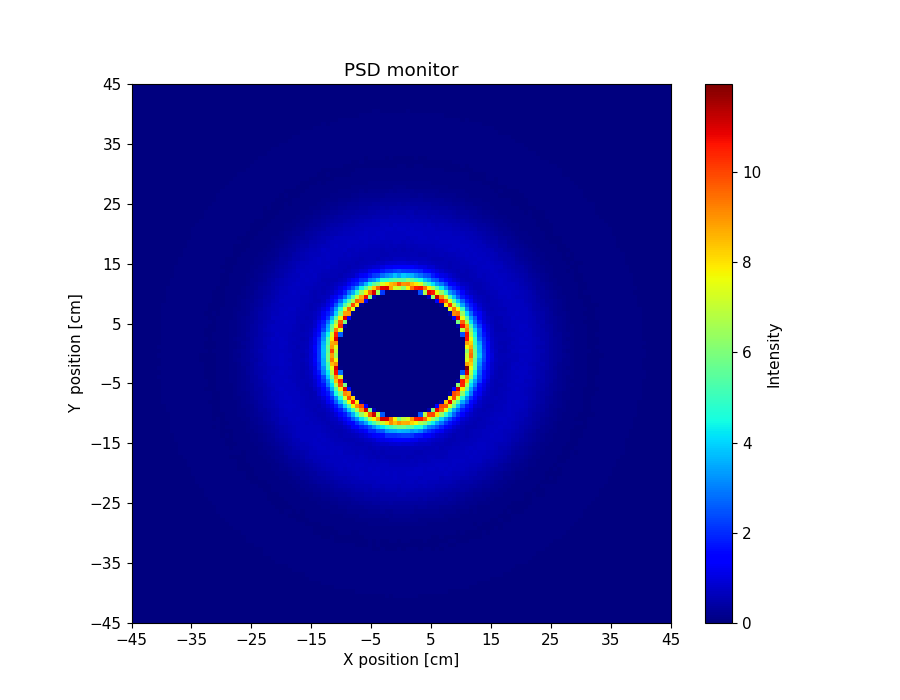

The data file committed next to this chart (first rows):
x_axis, Intensity, Error
0.000000000000000000e+00, 0.000000000000000000e+00, 0.000000000000000000e+00, 0.000000000000000000e+00, 0.000000000000000000e+00, 0.000000000000000000e+00, 0.000000000000000000e+00, 0.000000000000000000e+00, 0.000000000000000000e+00, 0.000000000000000000e+00, 0.000000000000000000e+00, 0.000000000000000000e+00, 0.000000000000000000e+00, 0.000000000000000000e+00, 0.000000000000000000e+00, 0.000000000000000000e+00, 0.000000000000000000e+00, 0.000000000000000000e+00, 0.000000000000000000e+00, 0.000000000000000000e+00, 0.000000000000000000e+00, 0.000000000000000000e+00, 0.000000000000000000e+00, 0.000000000000000000e+00
0.000000000000000000e+00, 0.000000000000000000e+00, 0.000000000000000000e+00, 0.000000000000000000e+00, 0.000000000000000000e+00, 0.000000000000000000e+00, 0.000000000000000000e+00, 0.000000000000000000e+00, 0.000000000000000000e+00, 0.000000000000000000e+00, 0.000000000000000000e+00, 0.000000000000000000e+00, 0.000000000000000000e+00, 0.000000000000000000e+00, 0.000000000000000000e+00, 0.000000000000000000e+00, 0.000000000000000000e+00, 0.000000000000000000e+00, 0.000000000000000000e+00, 0.000000000000000000e+00, 0.000000000000000000e+00, 0.000000000000000000e+00, 0.000000000000000000e+00, 0.000000000000000000e+00
0.000000000000000000e+00, 0.000000000000000000e+00, 0.000000000000000000e+00, 0.000000000000000000e+00, 0.000000000000000000e+00, 0.000000000000000000e+00, 0.000000000000000000e+00, 0.000000000000000000e+00, 0.000000000000000000e+00, 0.000000000000000000e+00, 0.000000000000000000e+00, 0.000000000000000000e+00, 0.000000000000000000e+00, 0.000000000000000000e+00, 0.000000000000000000e+00, 0.000000000000000000e+00, 0.000000000000000000e+00, 0.000000000000000000e+00, 0.000000000000000000e+00, 0.000000000000000000e+00, 0.000000000000000000e+00, 0.000000000000000000e+00, 0.000000000000000000e+00, 0.000000000000000000e+00
0.000000000000000000e+00, 0.000000000000000000e+00, 0.000000000000000000e+00, 0.000000000000000000e+00, 0.000000000000000000e+00, 0.000000000000000000e+00, 0.000000000000000000e+00, 0.000000000000000000e+00, 0.000000000000000000e+00, 0.000000000000000000e+00, 0.000000000000000000e+00, 0.000000000000000000e+00, 0.000000000000000000e+00, 0.000000000000000000e+00, 0.000000000000000000e+00, 0.000000000000000000e+00, 0.000000000000000000e+00, 0.000000000000000000e+00, 0.000000000000000000e+00, 0.000000000000000000e+00, 0.000000000000000000e+00, 0.000000000000000000e+00, 0.000000000000000000e+00, 0.000000000000000000e+00
0.000000000000000000e+00, 0.000000000000000000e+00, 0.000000000000000000e+00, 0.000000000000000000e+00, 0.000000000000000000e+00, 0.000000000000000000e+00, 0.000000000000000000e+00, 0.000000000000000000e+00, 0.000000000000000000e+00, 0.000000000000000000e+00, 0.000000000000000000e+00, 0.000000000000000000e+00, 0.000000000000000000e+00, 0.000000000000000000e+00, 0.000000000000000000e+00, 0.000000000000000000e+00, 0.000000000000000000e+00, 0.000000000000000000e+00, 0.000000000000000000e+00, 0.000000000000000000e+00, 0.000000000000000000e+00, 0.000000000000000000e+00, 0.000000000000000000e+00, 0.000000000000000000e+00
0.000000000000000000e+00, 0.000000000000000000e+00, 0.000000000000000000e+00, 0.000000000000000000e+00, 0.000000000000000000e+00, 0.000000000000000000e+00, 0.000000000000000000e+00, 0.000000000000000000e+00, 0.000000000000000000e+00, 0.000000000000000000e+00, 0.000000000000000000e+00, 0.000000000000000000e+00, 0.000000000000000000e+00, 0.000000000000000000e+00, 0.000000000000000000e+00, 0.000000000000000000e+00, 0.000000000000000000e+00, 0.000000000000000000e+00, 0.000000000000000000e+00, 0.000000000000000000e+00, 0.000000000000000000e+00, 0.000000000000000000e+00, 0.000000000000000000e+00, 0.000000000000000000e+00
0.000000000000000000e+00, 0.000000000000000000e+00, 0.000000000000000000e+00, 0.000000000000000000e+00, 0.000000000000000000e+00, 0.000000000000000000e+00, 0.000000000000000000e+00, 0.000000000000000000e+00, 0.000000000000000000e+00, 0.000000000000000000e+00, 0.000000000000000000e+00, 0.000000000000000000e+00, 0.000000000000000000e+00, 0.000000000000000000e+00, 0.000000000000000000e+00, 0.000000000000000000e+00, 0.000000000000000000e+00, 0.000000000000000000e+00, 0.000000000000000000e+00, 0.000000000000000000e+00, 0.000000000000000000e+00, 0.000000000000000000e+00, 0.000000000000000000e+00, 0.000000000000000000e+00
0.000000000000000000e+00, 0.000000000000000000e+00, 0.000000000000000000e+00, 0.000000000000000000e+00, 0.000000000000000000e+00, 0.000000000000000000e+00, 0.000000000000000000e+00, 0.000000000000000000e+00, 0.000000000000000000e+00, 0.000000000000000000e+00, 0.000000000000000000e+00, 0.000000000000000000e+00, 0.000000000000000000e+00, 0.000000000000000000e+00, 0.000000000000000000e+00, 0.000000000000000000e+00, 0.000000000000000000e+00, 0.000000000000000000e+00, 0.000000000000000000e+00, 0.000000000000000000e+00, 0.000000000000000000e+00, 0.000000000000000000e+00, 0.000000000000000000e+00, 0.000000000000000000e+00
0.000000000000000000e+00, 0.000000000000000000e+00, 0.000000000000000000e+00, 0.000000000000000000e+00, 0.000000000000000000e+00, 0.000000000000000000e+00, 0.000000000000000000e+00, 0.000000000000000000e+00, 0.000000000000000000e+00, 0.000000000000000000e+00, 0.000000000000000000e+00, 0.000000000000000000e+00, 0.000000000000000000e+00, 0.000000000000000000e+00, 0.000000000000000000e+00, 0.000000000000000000e+00, 0.000000000000000000e+00, 0.000000000000000000e+00, 0.000000000000000000e+00, 0.000000000000000000e+00, 0.000000000000000000e+00, 0.000000000000000000e+00, 0.000000000000000000e+00, 0.000000000000000000e+00
0.000000000000000000e+00, 0.000000000000000000e+00, 0.000000000000000000e+00, 0.000000000000000000e+00, 0.000000000000000000e+00, 0.000000000000000000e+00, 0.000000000000000000e+00, 0.000000000000000000e+00, 0.000000000000000000e+00, 0.000000000000000000e+00, 0.000000000000000000e+00, 0.000000000000000000e+00, 0.000000000000000000e+00, 0.000000000000000000e+00, 0.000000000000000000e+00, 0.000000000000000000e+00, 0.000000000000000000e+00, 0.000000000000000000e+00, 0.000000000000000000e+00, 0.000000000000000000e+00, 0.000000000000000000e+00, 0.000000000000000000e+00, 0.000000000000000000e+00, 0.000000000000000000e+00
0.000000000000000000e+00, 0.000000000000000000e+00, 0.000000000000000000e+00, 0.000000000000000000e+00, 0.000000000000000000e+00, 0.000000000000000000e+00, 0.000000000000000000e+00, 0.000000000000000000e+00, 0.000000000000000000e+00, 0.000000000000000000e+00, 0.000000000000000000e+00, 0.000000000000000000e+00, 0.000000000000000000e+00, 0.000000000000000000e+00, 0.000000000000000000e+00, 0.000000000000000000e+00, 0.000000000000000000e+00, 0.000000000000000000e+00, 0.000000000000000000e+00, 0.000000000000000000e+00, 0.000000000000000000e+00, 0.000000000000000000e+00, 0.000000000000000000e+00, 0.000000000000000000e+00
0.000000000000000000e+00, 0.000000000000000000e+00, 0.000000000000000000e+00, 0.000000000000000000e+00, 0.000000000000000000e+00, 0.000000000000000000e+00, 0.000000000000000000e+00, 0.000000000000000000e+00, 0.000000000000000000e+00, 0.000000000000000000e+00, 0.000000000000000000e+00, 0.000000000000000000e+00, 0.000000000000000000e+00, 0.000000000000000000e+00, 0.000000000000000000e+00, 0.000000000000000000e+00, 0.000000000000000000e+00, 0.000000000000000000e+00, 0.000000000000000000e+00, 0.000000000000000000e+00, 0.000000000000000000e+00, 0.000000000000000000e+00, 0.000000000000000000e+00, 3.258619192999999913e-05
0.000000000000000000e+00, 0.000000000000000000e+00, 0.000000000000000000e+00, 0.000000000000000000e+00, 0.000000000000000000e+00, 0.000000000000000000e+00, 0.000000000000000000e+00, 0.000000000000000000e+00, 0.000000000000000000e+00, 0.000000000000000000e+00, 0.000000000000000000e+00, 0.000000000000000000e+00, 0.000000000000000000e+00, 0.000000000000000000e+00, 0.000000000000000000e+00, 0.000000000000000000e+00, 0.000000000000000000e+00, 0.000000000000000000e+00, 0.000000000000000000e+00, 0.000000000000000000e+00, 0.000000000000000000e+00, 0.000000000000000000e+00, 1.474315451000000051e-06, 8.110974864000000195e-04
0.000000000000000000e+00, 0.000000000000000000e+00, 0.000000000000000000e+00, 0.000000000000000000e+00, 0.000000000000000000e+00, 0.000000000000000000e+00, 0.000000000000000000e+00, 0.000000000000000000e+00, 0.000000000000000000e+00, 0.000000000000000000e+00, 0.000000000000000000e+00, 0.000000000000000000e+00, 0.000000000000000000e+00, 0.000000000000000000e+00, 0.000000000000000000e+00, 0.000000000000000000e+00, 0.000000000000000000e+00, 0.000000000000000000e+00, 0.000000000000000000e+00, 0.000000000000000000e+00, 0.000000000000000000e+00, 6.084377117999999933e-05, 6.752616812999999484e-04, 2.628494656999999859e-03
0.000000000000000000e+00, 0.000000000000000000e+00, 0.000000000000000000e+00, 0.000000000000000000e+00, 0.000000000000000000e+00, 0.000000000000000000e+00, 0.000000000000000000e+00, 0.000000000000000000e+00, 0.000000000000000000e+00, 0.000000000000000000e+00, 0.000000000000000000e+00, 0.000000000000000000e+00, 0.000000000000000000e+00, 0.000000000000000000e+00, 0.000000000000000000e+00, 0.000000000000000000e+00, 0.000000000000000000e+00, 0.000000000000000000e+00, 0.000000000000000000e+00, 0.000000000000000000e+00, 5.854988305000000261e-05, 1.272883251999999904e-03, 3.026290122000000003e-03, 5.658580005000000274e-03
0.000000000000000000e+00, 0.000000000000000000e+00, 0.000000000000000000e+00, 0.000000000000000000e+00, 0.000000000000000000e+00, 0.000000000000000000e+00, 0.000000000000000000e+00, 0.000000000000000000e+00, 0.000000000000000000e+00, 0.000000000000000000e+00, 0.000000000000000000e+00, 0.000000000000000000e+00, 0.000000000000000000e+00, 0.000000000000000000e+00, 0.000000000000000000e+00, 0.000000000000000000e+00, 0.000000000000000000e+00, 0.000000000000000000e+00, 0.000000000000000000e+00, 2.208624176999999958e-04, 1.489835348000000028e-03, 3.968733272000000110e-03, 5.770114812000000024e-03, 8.265626685999999737e-03
0.000000000000000000e+00, 0.000000000000000000e+00, 0.000000000000000000e+00, 0.000000000000000000e+00, 0.000000000000000000e+00, 0.000000000000000000e+00, 0.000000000000000000e+00, 0.000000000000000000e+00, 0.000000000000000000e+00, 0.000000000000000000e+00, 0.000000000000000000e+00, 0.000000000000000000e+00, 0.000000000000000000e+00, 0.000000000000000000e+00, 0.000000000000000000e+00, 0.000000000000000000e+00, 0.000000000000000000e+00, 0.000000000000000000e+00, 1.722983532999999964e-04, 1.381424112000000006e-03, 3.899567788999999934e-03, 6.573566222000000285e-03, 9.456015644999999498e-03, 1.427293469999999995e-02
0.000000000000000000e+00, 0.000000000000000000e+00, 0.000000000000000000e+00, 0.000000000000000000e+00, 0.000000000000000000e+00, 0.000000000000000000e+00, 0.000000000000000000e+00, 0.000000000000000000e+00, 0.000000000000000000e+00, 0.000000000000000000e+00, 0.000000000000000000e+00, 0.000000000000000000e+00, 0.000000000000000000e+00, 0.000000000000000000e+00, 0.000000000000000000e+00, 0.000000000000000000e+00, 0.000000000000000000e+00, 2.281014319000000071e-04, 1.221116723000000102e-03, 4.103679209999999862e-03, 7.004418075999999799e-03, 1.000227656999999951e-02, 1.215679551000000032e-02, 1.763595756999999931e-02
0.000000000000000000e+00, 0.000000000000000000e+00, 0.000000000000000000e+00, 0.000000000000000000e+00, 0.000000000000000000e+00, 0.000000000000000000e+00, 0.000000000000000000e+00, 0.000000000000000000e+00, 0.000000000000000000e+00, 0.000000000000000000e+00, 0.000000000000000000e+00, 0.000000000000000000e+00, 0.000000000000000000e+00, 0.000000000000000000e+00, 0.000000000000000000e+00, 0.000000000000000000e+00, 1.343876593000000103e-04, 1.613927558999999961e-03, 3.879132884999999913e-03, 6.072007001999999917e-03, 1.039632002999999957e-02, 1.468962006000000022e-02, 1.681605829999999885e-02, 2.097666165999999971e-02
0.000000000000000000e+00, 0.000000000000000000e+00, 0.000000000000000000e+00, 0.000000000000000000e+00, 0.000000000000000000e+00, 0.000000000000000000e+00, 0.000000000000000000e+00, 0.000000000000000000e+00, 0.000000000000000000e+00, 0.000000000000000000e+00, 0.000000000000000000e+00, 0.000000000000000000e+00, 0.000000000000000000e+00, 0.000000000000000000e+00, 0.000000000000000000e+00, 3.340485686999999991e-04, 1.851787220999999905e-03, 3.638839612000000206e-03, 7.071536849000000305e-03, 1.171129117000000060e-02, 1.456034464999999938e-02, 1.726806695000000086e-02, 2.309856429000000169e-02, 2.961109170000000151e-02
0.000000000000000000e+00, 0.000000000000000000e+00, 0.000000000000000000e+00, 0.000000000000000000e+00, 0.000000000000000000e+00, 0.000000000000000000e+00, 0.000000000000000000e+00, 0.000000000000000000e+00, 0.000000000000000000e+00, 0.000000000000000000e+00, 0.000000000000000000e+00, 0.000000000000000000e+00, 0.000000000000000000e+00, 0.000000000000000000e+00, 2.811181488999999834e-04, 1.476407073000000035e-03, 3.473109361000000124e-03, 6.590610892000000123e-03, 9.899095737999999770e-03, 1.362903633999999926e-02, 1.917725648000000171e-02, 2.228356424999999863e-02, 2.779613015000000076e-02, 3.294685974000000073e-02
0.000000000000000000e+00, 0.000000000000000000e+00, 0.000000000000000000e+00, 0.000000000000000000e+00, 0.000000000000000000e+00, 0.000000000000000000e+00, 0.000000000000000000e+00, 0.000000000000000000e+00, 0.000000000000000000e+00, 0.000000000000000000e+00, 0.000000000000000000e+00, 0.000000000000000000e+00, 0.000000000000000000e+00, 1.421197762000000018e-05, 1.088260228999999918e-03, 2.846719773000000106e-03, 7.364236328999999685e-03, 9.647129148000000223e-03, 1.361323736000000055e-02, 1.943986912999999886e-02, 2.354470911999999999e-02, 2.800984868000000114e-02, 3.308669571000000253e-02, 3.934585205999999863e-02
0.000000000000000000e+00, 0.000000000000000000e+00, 0.000000000000000000e+00, 0.000000000000000000e+00, 0.000000000000000000e+00, 0.000000000000000000e+00, 0.000000000000000000e+00, 0.000000000000000000e+00, 0.000000000000000000e+00, 0.000000000000000000e+00, 0.000000000000000000e+00, 0.000000000000000000e+00, 2.677473434999999994e-05, 6.022177695000000127e-04, 3.142746475999999914e-03, 5.772800471000000093e-03, 1.014278780000000060e-02, 1.371563158999999921e-02, 1.942734872000000113e-02, 2.268868274000000046e-02, 2.869692555999999936e-02, 3.381874132999999893e-02, 3.711349562999999990e-02, 4.209991418000000318e-02
0.000000000000000000e+00, 0.000000000000000000e+00, 0.000000000000000000e+00, 0.000000000000000000e+00, 0.000000000000000000e+00, 0.000000000000000000e+00, 0.000000000000000000e+00, 0.000000000000000000e+00, 0.000000000000000000e+00, 0.000000000000000000e+00, 0.000000000000000000e+00, 0.000000000000000000e+00, 6.924019801000000059e-04, 2.878205645000000024e-03, 5.783033519999999580e-03, 9.114557041999999526e-03, 1.339385331000000033e-02, 1.826740865000000061e-02, 2.422278238999999930e-02, 2.841792367999999847e-02, 3.342095616000000102e-02, 3.545688836000000094e-02, 4.286394601000000082e-02, 4.940529856999999886e-02
0.000000000000000000e+00, 0.000000000000000000e+00, 0.000000000000000000e+00, 0.000000000000000000e+00, 0.000000000000000000e+00, 0.000000000000000000e+00, 0.000000000000000000e+00, 0.000000000000000000e+00, 0.000000000000000000e+00, 0.000000000000000000e+00, 0.000000000000000000e+00, 4.551200547000000020e-04, 2.735263736000000025e-03, 4.705588571999999581e-03, 7.971492219000000587e-03, 1.287839827999999985e-02, 1.687644110000000031e-02, 2.115675096999999893e-02, 2.830693934000000009e-02, 3.087030814000000026e-02, 3.584691722000000330e-02, 4.434943706000000346e-02, 5.053296734999999928e-02, 5.485684362999999897e-02
0.000000000000000000e+00, 0.000000000000000000e+00, 0.000000000000000000e+00, 0.000000000000000000e+00, 0.000000000000000000e+00, 0.000000000000000000e+00, 0.000000000000000000e+00, 0.000000000000000000e+00, 0.000000000000000000e+00, 0.000000000000000000e+00, 5.318149619000000144e-05, 1.228386810999999943e-03, 4.445874911999999658e-03, 7.325485690000000348e-03, 1.122379647000000015e-02, 1.585106258999999934e-02, 2.196475583999999912e-02, 2.769290979000000111e-02, 3.188108834000000225e-02, 3.862628193999999987e-02, 4.010208034999999949e-02, 4.931184203999999793e-02, 5.219764713999999750e-02, 5.783533049000000315e-02
0.000000000000000000e+00, 0.000000000000000000e+00, 0.000000000000000000e+00, 0.000000000000000000e+00, 0.000000000000000000e+00, 0.000000000000000000e+00, 0.000000000000000000e+00, 0.000000000000000000e+00, 0.000000000000000000e+00, 2.021317192999999947e-05, 8.006644161000000268e-04, 4.087982314999999596e-03, 7.520355959000000340e-03, 1.058543166000000015e-02, 1.591229476000000087e-02, 1.953172834999999941e-02, 2.639995527000000078e-02, 3.039913459000000151e-02, 3.588373297999999934e-02, 4.288705403999999721e-02, 4.868516988999999767e-02, 5.404157328999999871e-02, 5.486460364000000228e-02, 5.581216583999999703e-02
0.000000000000000000e+00, 0.000000000000000000e+00, 0.000000000000000000e+00, 0.000000000000000000e+00, 0.000000000000000000e+00, 0.000000000000000000e+00, 0.000000000000000000e+00, 0.000000000000000000e+00, 0.000000000000000000e+00, 2.435961589999999916e-04, 2.589361103000000115e-03, 5.737207666999999747e-03, 8.821366259999999584e-03, 1.367995728999999924e-02, 1.895440782000000143e-02, 2.484791583999999831e-02, 2.954294422999999975e-02, 3.543721267000000258e-02, 4.091457940999999876e-02, 4.442544729000000303e-02, 4.939247671000000089e-02, 5.621791267000000175e-02, 5.836741782999999711e-02, 6.300460688999999503e-02
0.000000000000000000e+00, 0.000000000000000000e+00, 0.000000000000000000e+00, 0.000000000000000000e+00, 0.000000000000000000e+00, 0.000000000000000000e+00, 0.000000000000000000e+00, 0.000000000000000000e+00, 1.462313219000000125e-04, 1.742392698999999968e-03, 4.142395672999999584e-03, 7.946439358999999453e-03, 1.336863611999999923e-02, 1.936953343999999952e-02, 2.298989606000000074e-02, 2.825678157000000024e-02, 3.405061035000000319e-02, 4.111600737999999977e-02, 4.555156186999999995e-02, 5.053351127999999859e-02, 5.611948672000000027e-02, 5.578131394000000048e-02, 5.997506930999999680e-02, 6.069485146999999831e-02
0.000000000000000000e+00, 0.000000000000000000e+00, 0.000000000000000000e+00, 0.000000000000000000e+00, 0.000000000000000000e+00, 0.000000000000000000e+00, 0.000000000000000000e+00, 4.963110319000000150e-05, 8.445776531999999500e-04, 3.342782364000000152e-03, 6.759772322999999840e-03, 9.950474533999999552e-03, 1.561723567999999916e-02, 2.008656614000000132e-02, 2.766435413999999982e-02, 3.333330451000000166e-02, 3.915424625999999741e-02, 4.336934007999999896e-02, 4.809168744000000273e-02, 5.370989756999999809e-02, 5.531173544000000247e-02, 6.074640866000000083e-02, 5.764017012000000051e-02, 6.270545452999999603e-02
0.000000000000000000e+00, 0.000000000000000000e+00, 0.000000000000000000e+00, 0.000000000000000000e+00, 0.000000000000000000e+00, 0.000000000000000000e+00, 0.000000000000000000e+00, 3.351678181000000006e-04, 2.508541033999999847e-03, 5.414653906999999586e-03, 8.943128555000000660e-03, 1.382632408999999972e-02, 1.934036739999999907e-02, 2.452440222999999891e-02, 3.019691924999999902e-02, 3.590277788000000025e-02, 4.281460232999999976e-02, 4.820445312999999815e-02, 5.131731020000000060e-02, 5.887674685000000158e-02, 5.829788377999999688e-02, 6.324393401000000248e-02, 6.209443300999999832e-02, 6.289379727999999670e-02
0.000000000000000000e+00, 0.000000000000000000e+00, 0.000000000000000000e+00, 0.000000000000000000e+00, 0.000000000000000000e+00, 0.000000000000000000e+00, 9.804259130999999541e-05, 1.402991890000000047e-03, 4.396075723000000303e-03, 8.435412147000000485e-03, 1.304195634999999985e-02, 1.723926405000000134e-02, 2.341828258999999884e-02, 2.879125480999999986e-02, 3.417930284000000180e-02, 4.113332961999999898e-02, 4.284093113000000258e-02, 5.272421612000000035e-02, 5.560010757000000137e-02, 5.975327668000000175e-02, 6.194494475000000139e-02, 5.854275458000000182e-02, 6.139142225000000092e-02, 6.088854902000000180e-02
0.000000000000000000e+00, 0.000000000000000000e+00, 0.000000000000000000e+00, 0.000000000000000000e+00, 0.000000000000000000e+00, 0.000000000000000000e+00, 6.406071160000000389e-04, 3.398498679000000119e-03, 5.782851803999999700e-03, 9.761935680000000115e-03, 1.490007944999999917e-02, 2.080379664000000031e-02, 2.561079093999999931e-02, 3.328193618999999992e-02, 3.888472703999999724e-02, 4.435485804000000032e-02, 4.908956795000000289e-02, 5.259293928000000062e-02, 5.624262409999999934e-02, 6.296496109999999424e-02, 6.024218743999999737e-02, 5.944055482999999890e-02, 6.107512116000000241e-02, 6.111314066000000239e-02
0.000000000000000000e+00, 0.000000000000000000e+00, 0.000000000000000000e+00, 0.000000000000000000e+00, 0.000000000000000000e+00, 7.787289221000000229e-05, 1.391824354999999938e-03, 4.578135314000000150e-03, 8.073939154999999410e-03, 1.336071213999999972e-02, 1.923601516000000150e-02, 2.599857452999999874e-02, 3.262537597000000206e-02, 3.432600532999999926e-02, 3.954358114999999979e-02, 4.756202746999999703e-02, 5.530564359000000180e-02, 5.622188409000000026e-02, 5.850438813000000127e-02, 6.155445332000000075e-02, 6.347418706999999327e-02, 6.109822859999999856e-02, 6.171488641999999664e-02, 5.966121734000000287e-02
0.000000000000000000e+00, 0.000000000000000000e+00, 0.000000000000000000e+00, 0.000000000000000000e+00, 0.000000000000000000e+00, 6.683275652000000020e-04, 2.420919512999999794e-03, 6.424229166999999817e-03, 1.106087507000000011e-02, 1.601402946999999979e-02, 2.166960777000000171e-02, 2.820808401999999951e-02, 3.384883769000000125e-02, 4.074010395000000201e-02, 4.842920562999999956e-02, 5.315015627999999936e-02, 5.608283280000000287e-02, 6.001588105999999812e-02, 5.882803067999999719e-02, 6.378080204000000086e-02, 5.990276848000000015e-02, 6.382132750999999771e-02, 6.188777961999999966e-02, 5.779546467999999854e-02
0.000000000000000000e+00, 0.000000000000000000e+00, 0.000000000000000000e+00, 0.000000000000000000e+00, 1.604389780999999980e-04, 1.341505647000000015e-03, 4.867954881000000240e-03, 8.685684912000000632e-03, 1.389937695000000029e-02, 1.904888160000000122e-02, 2.541794648999999920e-02, 3.037588986999999879e-02, 3.578239569000000314e-02, 4.360340774000000252e-02, 4.706185266000000034e-02, 5.349991995000000222e-02, 6.017111053000000209e-02, 5.894218207000000154e-02, 6.445757460999999855e-02, 6.460002366000000551e-02, 6.093480854999999696e-02, 6.040034991999999880e-02, 5.913678874000000141e-02, 5.694164307999999980e-02
0.000000000000000000e+00, 0.000000000000000000e+00, 0.000000000000000000e+00, 0.000000000000000000e+00, 5.356678535000000381e-04, 3.473242902999999944e-03, 6.154850267000000139e-03, 1.066163307000000081e-02, 1.575495249999999889e-02, 2.327055402000000051e-02, 2.836477899999999969e-02, 3.400087834999999947e-02, 4.319791161000000046e-02, 4.608827206999999843e-02, 5.058640629999999749e-02, 5.603086515999999850e-02, 6.036124479999999820e-02, 6.173764016999999660e-02, 6.122101466000000325e-02, 6.036930030999999863e-02, 5.965428618000000183e-02, 5.924345797000000330e-02, 5.501999548000000018e-02, 5.188988465000000244e-02
0.000000000000000000e+00, 0.000000000000000000e+00, 0.000000000000000000e+00, 5.023644820000000018e-05, 1.728145086000000032e-03, 4.257921201999999641e-03, 8.500663296999999563e-03, 1.366479227000000005e-02, 1.824627549999999904e-02, 2.410621119000000076e-02, 3.081571765999999851e-02, 3.779214354000000331e-02, 4.201510740000000133e-02, 4.835872997000000006e-02, 5.496688057000000127e-02, 5.866533554000000206e-02, 6.059121675999999679e-02, 6.092798877999999752e-02, 6.329036638000000436e-02, 5.933066375999999920e-02, 5.548147878999999671e-02, 5.637232988000000222e-02, 5.420159369000000088e-02, 5.156810591000000193e-02
0.000000000000000000e+00, 0.000000000000000000e+00, 0.000000000000000000e+00, 5.419277213999999484e-04, 2.893884278999999966e-03, 6.132165410000000282e-03, 1.095673341999999981e-02, 1.609647451000000007e-02, 2.045978630000000117e-02, 2.779913587999999908e-02, 3.401636284000000149e-02, 4.179988755999999861e-02, 4.490856187000000221e-02, 5.287444798000000279e-02, 5.716663040000000140e-02, 5.773479084000000122e-02, 6.131681206999999717e-02, 6.026513384999999945e-02, 6.295026370999999565e-02, 6.273075650999999919e-02, 5.795822798999999970e-02, 5.883101557999999981e-02, 5.369562497000000129e-02, 4.685697837000000338e-02
0.000000000000000000e+00, 0.000000000000000000e+00, 2.486381592000000170e-06, 1.312434677000000023e-03, 3.787830306999999917e-03, 7.917627567000000768e-03, 1.115814738999999951e-02, 1.752150901999999927e-02, 2.455692096999999990e-02, 3.183920372000000054e-02, 3.670238659999999764e-02, 4.207819513000000261e-02, 4.761979994999999966e-02, 5.409034003000000312e-02, 5.888594174999999681e-02, 5.979505540999999896e-02, 6.062865466999999703e-02, 6.159010297999999856e-02, 5.922160703999999887e-02, 5.847403972000000255e-02, 5.834598734000000231e-02, 5.377419715000000128e-02, 4.835452217999999802e-02, 4.725621386000000007e-02
0.000000000000000000e+00, 0.000000000000000000e+00, 2.053829542000000128e-04, 1.815677179000000068e-03, 5.169529075000000098e-03, 9.035285730000000223e-03, 1.449117762999999927e-02, 2.037141335999999997e-02, 2.631088159000000148e-02, 3.253836606999999798e-02, 4.115562567000000116e-02, 4.520636394000000086e-02, 5.019450417000000109e-02, 5.798848301000000122e-02, 5.722153360999999994e-02, 6.084385154000000046e-02, 6.276478755999999326e-02, 5.889638257999999654e-02, 6.123953415999999761e-02, 5.905122773999999658e-02, 5.860706333000000046e-02, 5.304285126000000267e-02, 4.799737995000000201e-02, 4.919959331999999852e-02
0.000000000000000000e+00, 0.000000000000000000e+00, 5.690308532999999863e-04, 2.865888758000000036e-03, 7.559027848000000362e-03, 1.093484959999999930e-02, 1.681918187000000162e-02, 2.403110257000000069e-02, 3.072826182999999906e-02, 3.683794877999999745e-02, 4.359343044999999806e-02, 5.079332014000000062e-02, 5.530519276000000345e-02, 5.695741391999999820e-02, 6.024800584000000042e-02, 6.277076815000000309e-02, 6.114352467999999846e-02, 6.117997252000000052e-02, 5.943249775000000040e-02, 5.801873156000000170e-02, 5.233597036999999841e-02, 4.997277804999999962e-02, 4.653624306999999682e-02, 4.351899900999999654e-02
0.000000000000000000e+00, 1.101542154999999921e-05, 7.868173034999999651e-04, 4.460150022999999873e-03, 8.964375526000000621e-03, 1.320930730999999962e-02, 2.014684305999999911e-02, 2.524883010000000122e-02, 3.221776097000000200e-02, 3.711797884999999686e-02, 4.294925530000000269e-02, 5.017113322999999792e-02, 5.512874425000000023e-02, 6.007827685000000084e-02, 6.209891730000000054e-02, 6.202597400999999844e-02, 6.203961830000000177e-02, 5.873884590000000294e-02, 5.456710140999999903e-02, 5.583924128000000014e-02, 5.139012857999999961e-02, 4.788027945000000035e-02, 4.329924158000000162e-02, 4.282223990000000313e-02
0.000000000000000000e+00, 1.510686551999999925e-04, 2.142090975000000147e-03, 5.524587981000000057e-03, 1.154920629999999990e-02, 1.575889643999999964e-02, 2.276068528000000160e-02, 2.790290175000000039e-02, 3.281890291000000293e-02, 4.097795024999999897e-02, 4.876691206000000056e-02, 5.556725393999999846e-02, 5.768652158999999779e-02, 6.074383358999999732e-02, 6.133939696000000052e-02, 5.931205676000000232e-02, 5.777800930000000224e-02, 5.774235724000000014e-02, 5.438928739999999984e-02, 5.462295916999999890e-02, 5.073978788999999878e-02, 4.592381439999999870e-02, 4.478224850000000340e-02, 4.176087501999999757e-02
0.000000000000000000e+00, 9.367413742000000286e-04, 2.788011938000000117e-03, 7.749215204999999884e-03, 1.239417968999999980e-02, 1.773354469999999933e-02, 2.266835929999999957e-02, 3.104631290999999849e-02, 3.781076077000000007e-02, 4.356079545000000192e-02, 4.979858843999999951e-02, 5.589140866000000263e-02, 5.697932037000000283e-02, 6.121943192999999839e-02, 6.230897623000000024e-02, 6.097124226000000258e-02, 6.024288537999999971e-02, 6.041192927999999851e-02, 5.481509659000000090e-02, 5.482435624999999757e-02, 4.765310041000000302e-02, 4.860641837000000132e-02, 4.326327298000000321e-02, 4.490660349000000218e-02
2.729319610999999865e-05, 1.055084777999999897e-03, 4.263459217000000259e-03, 8.691260585999999524e-03, 1.463400538999999959e-02, 1.928426713999999847e-02, 2.848148408999999839e-02, 3.380429266999999960e-02, 3.837884913000000342e-02, 4.410113268000000197e-02, 5.111510513999999866e-02, 5.558157793000000069e-02, 6.134732981999999751e-02, 6.000271850000000323e-02, 6.019081142999999773e-02, 6.230174211000000239e-02, 6.095093171999999698e-02, 5.875797392999999869e-02, 5.237268109999999866e-02, 5.121775788999999995e-02, 4.972891539000000305e-02, 4.274672655000000265e-02, 4.579627792000000308e-02, 4.976089033000000161e-02
2.036314661000000021e-04, 1.963254381999999989e-03, 6.075965899000000323e-03, 1.031351829000000039e-02, 1.498326212999999928e-02, 2.333971374000000029e-02, 2.948615695999999911e-02, 3.495494204999999993e-02, 4.170782878999999832e-02, 5.280041315999999679e-02, 5.521132564000000298e-02, 5.856730461000000248e-02, 6.055764107000000118e-02, 6.213036157000000059e-02, 6.449008757999999397e-02, 6.121187923000000197e-02, 5.906175824999999879e-02, 5.722786318999999872e-02, 5.206441531000000067e-02, 4.987783898999999938e-02, 4.717969299000000089e-02, 4.447449506000000080e-02, 4.584728896999999692e-02, 4.884135394999999935e-02
4.839082084999999961e-04, 2.706383187999999822e-03, 6.336068503000000414e-03, 1.073367178999999963e-02, 1.693051471000000044e-02, 2.365658912999999905e-02, 2.989178869000000058e-02, 3.760204632999999963e-02, 4.213424702000000133e-02, 4.937515471000000072e-02, 5.391080633999999899e-02, 5.686335683000000307e-02, 6.246486952000000065e-02, 5.934809005000000331e-02, 6.050652605000000211e-02, 6.150832774000000031e-02, 5.925263864000000075e-02, 5.742433338999999859e-02, 4.890668455999999664e-02, 4.837334898000000133e-02, 4.695454648999999869e-02, 4.616006168999999687e-02, 4.461745275000000149e-02, 5.084110038999999776e-02
9.035928881000000528e-04, 3.389275928999999944e-03, 7.202202625000000101e-03, 1.287627187000000076e-02, 1.879205871000000014e-02, 2.525122134000000115e-02, 3.180079972000000171e-02, 3.892893986999999834e-02, 4.702266892999999726e-02, 5.401842303999999928e-02, 5.703016944000000032e-02, 5.890575544999999968e-02, 6.359037048000000525e-02, 5.974106826000000203e-02, 6.200068457999999977e-02, 6.043685984000000261e-02, 5.370322324000000036e-02, 5.345273687999999718e-02, 4.811913377000000269e-02, 4.772784889000000058e-02, 4.427127323999999892e-02, 4.431542665000000325e-02, 4.964112865999999874e-02, 5.379065996000000072e-02
1.362364582000000083e-03, 4.520876501999999790e-03, 9.692430537000000165e-03, 1.402964569000000015e-02, 2.086868182999999932e-02, 2.817280042000000137e-02, 3.487972023000000116e-02, 4.152054260000000163e-02, 4.756888997000000008e-02, 5.394841217000000133e-02, 5.907103928000000115e-02, 6.402342428000000474e-02, 6.179977279999999962e-02, 6.031460906000000316e-02, 6.039370233000000004e-02, 5.721022637999999966e-02, 5.580628065999999887e-02, 4.938076111999999823e-02, 4.843551388000000291e-02, 4.584406268999999950e-02, 4.445368955000000150e-02, 4.459909798000000203e-02, 4.916001410000000321e-02, 5.719410416000000191e-02
1.857059097999999922e-03, 5.088068218000000274e-03, 1.052420555999999952e-02, 1.613664488999999938e-02, 2.247298055000000044e-02, 2.822609431000000155e-02, 3.677707086999999764e-02, 4.259421303000000131e-02, 5.003392846000000171e-02, 5.429483152000000312e-02, 5.660771074999999819e-02, 6.369495985999999721e-02, 6.028721592999999879e-02, 6.227143752000000032e-02, 5.801302499000000196e-02, 6.119001653000000207e-02, 5.330005487000000208e-02, 5.060911054000000187e-02, 4.745309345999999817e-02, 4.484516524999999920e-02, 4.286751628999999758e-02, 4.485800895000000010e-02, 5.088587421000000111e-02, 6.214542884000000267e-02
2.680638415000000021e-03, 6.355673788999999935e-03, 1.047857565999999949e-02, 1.540473220000000004e-02, 2.383528882000000154e-02, 2.878245834000000072e-02, 3.693358244000000123e-02, 4.623796648000000342e-02, 4.951660251000000040e-02, 5.505664606999999960e-02, 5.801121317999999999e-02, 6.224283215000000341e-02, 6.098236320000000044e-02, 6.104321462000000115e-02, 5.915263586999999768e-02, 6.223519037999999948e-02, 5.311483522000000346e-02, 5.180998854999999820e-02, 4.823309426999999872e-02, 4.635149917999999841e-02, 4.502380200000000166e-02, 4.632203214999999763e-02, 5.515929085000000065e-02, 6.905889409000000312e-02
3.713040988999999868e-03, 6.522977200999999746e-03, 1.096984976000000070e-02, 1.788419303999999946e-02, 2.395542036000000014e-02, 3.146504785999999776e-02, 3.761167351999999964e-02, 4.889666512000000187e-02, 5.361752184000000143e-02, 5.665763261000000134e-02, 6.249787812000000276e-02, 6.193581716999999737e-02, 6.027262508000000296e-02, 6.097951394000000053e-02, 6.009404052999999662e-02, 5.390690899000000202e-02, 5.259359196999999903e-02, 5.012217262000000229e-02, 4.599456780999999772e-02, 4.485118443999999704e-02, 4.355824825000000067e-02, 4.460489731000000235e-02, 6.147764698000000166e-02, 6.657449961000000416e-02
3.953250795999999588e-03, 7.349353403000000000e-03, 1.319364987999999995e-02, 1.952933453000000111e-02, 2.592781974000000003e-02, 3.207002210999999881e-02, 3.917474481000000203e-02, 4.805150086999999959e-02, 5.280489658999999725e-02, 5.683213588000000233e-02, 5.807896298000000262e-02, 6.322360684000000175e-02, 6.108230481000000156e-02, 5.832468620999999714e-02, 5.638512281000000043e-02, 5.531556724000000203e-02, 5.206603860999999694e-02, 4.793855257000000092e-02, 4.416752062999999839e-02, 4.156980863000000331e-02, 4.517679280999999797e-02, 5.256584722999999709e-02, 5.764863775000000218e-02, 7.345948916000000217e-02
4.394536396999999817e-03, 9.312293400999999832e-03, 1.498757933999999951e-02, 2.081493255999999903e-02, 2.631669053999999980e-02, 3.406539880000000048e-02, 4.084201308000000308e-02, 4.841593376000000171e-02, 5.323309628999999682e-02, 5.898116527999999748e-02, 6.106808927000000053e-02, 6.092127024999999946e-02, 6.223512214000000153e-02, 5.980652379000000324e-02, 6.049535712000000259e-02, 5.277486694999999894e-02, 5.111010833000000086e-02, 4.639005982999999667e-02, 4.603137318000000144e-02, 4.688332345000000012e-02, 4.620752354999999728e-02, 5.460884212000000071e-02, 6.509924778999999495e-02, 7.646333672999999775e-02
5.139573076000000275e-03, 8.565354665000000228e-03, 1.516429333000000011e-02, 2.008046320999999981e-02, 2.827174450999999852e-02, 3.613255443999999900e-02, 4.426772021000000001e-02, 5.001458721999999663e-02, 5.458777975000000254e-02, 5.731983251000000168e-02, 6.061178558000000077e-02, 6.257927921000000504e-02, 5.899682031999999715e-02, 5.887592409999999749e-02, 5.549116450000000228e-02, 5.608451105000000075e-02, 4.850314412000000103e-02, 5.064067450000000331e-02, 4.289903057999999714e-02, 4.623548318000000185e-02, 4.974409976000000039e-02, 5.467608175000000098e-02, 7.064631730999999804e-02, 8.578047427000000391e-02
5.420094111000000291e-03, 1.087185511999999923e-02, 1.533941435000000034e-02, 2.065522329000000004e-02, 2.849019192999999867e-02, 3.725038751000000342e-02, 4.217941160000000106e-02, 4.912392087999999796e-02, 5.552278777999999915e-02, 5.818519677000000279e-02, 6.043091319999999850e-02, 6.249199939999999787e-02, 5.984528707999999669e-02, 5.787890278999999888e-02, 6.025597363000000095e-02, 5.365856670000000023e-02, 5.114028737000000241e-02, 4.938452671000000127e-02, 4.673467268999999952e-02, 4.571595913999999816e-02, 4.975211808999999846e-02, 5.699908630000000143e-02, 7.243684031000000023e-02, 9.480465361999999840e-02
6.266515234000000212e-03, 1.135932605999999921e-02, 1.635975472999999861e-02, 2.430782895999999971e-02, 3.105180986000000143e-02, 3.690908180000000011e-02, 4.550279881000000165e-02, 5.200740449999999987e-02, 5.433664291000000340e-02, 5.951752812999999698e-02, 6.362618059999999853e-02, 6.292665179999999692e-02, 6.293268522999999337e-02, 5.993102075000000112e-02, 5.710089412000000225e-02, 5.592365097000000229e-02, 5.108877919000000267e-02, 4.763522527999999867e-02, 4.606543446999999958e-02, 4.320375463000000055e-02, 4.970606604999999734e-02, 5.393825860999999777e-02, 7.421435587999999917e-02, 9.639394045999999383e-02
5.983337699999999836e-03, 1.194410977999999998e-02, 1.794991229000000160e-02, 2.329066435000000032e-02, 3.209638538000000180e-02, 3.976053113999999944e-02, 4.536299338000000098e-02, 5.082662339999999973e-02, 5.628048802999999906e-02, 5.932981081000000129e-02, 5.840037203000000149e-02, 6.175170238000000228e-02, 6.076827130999999660e-02, 5.789766581999999939e-02, 5.698944429999999728e-02, 5.371373944999999900e-02, 5.001693944999999891e-02, 4.565757880000000102e-02, 4.510578844000000254e-02, 4.535096730000000298e-02, 4.924846883999999675e-02, 6.092943508999999758e-02, 7.262448116000000398e-02, 9.828268039000000178e-02
5.703434151000000112e-03, 1.159745174000000045e-02, 1.791782410000000020e-02, 2.592278454000000038e-02, 2.995258329000000108e-02, 3.695940611000000237e-02, 4.461173923000000263e-02, 5.025227572999999698e-02, 5.859440199000000293e-02, 5.855683455999999981e-02, 5.976432059000000296e-02, 6.140871890999999999e-02, 6.311651329999999616e-02, 5.951930208999999666e-02, 5.530216674999999943e-02, 5.180454252999999731e-02, 4.739818995000000257e-02, 4.451510826999999920e-02, 4.498700139000000320e-02, 4.737614022000000147e-02, 5.299966072000000111e-02, 6.514223548000000474e-02, 7.948444542999999474e-02, 1.096885652000000044e-01
... 68 more rows
